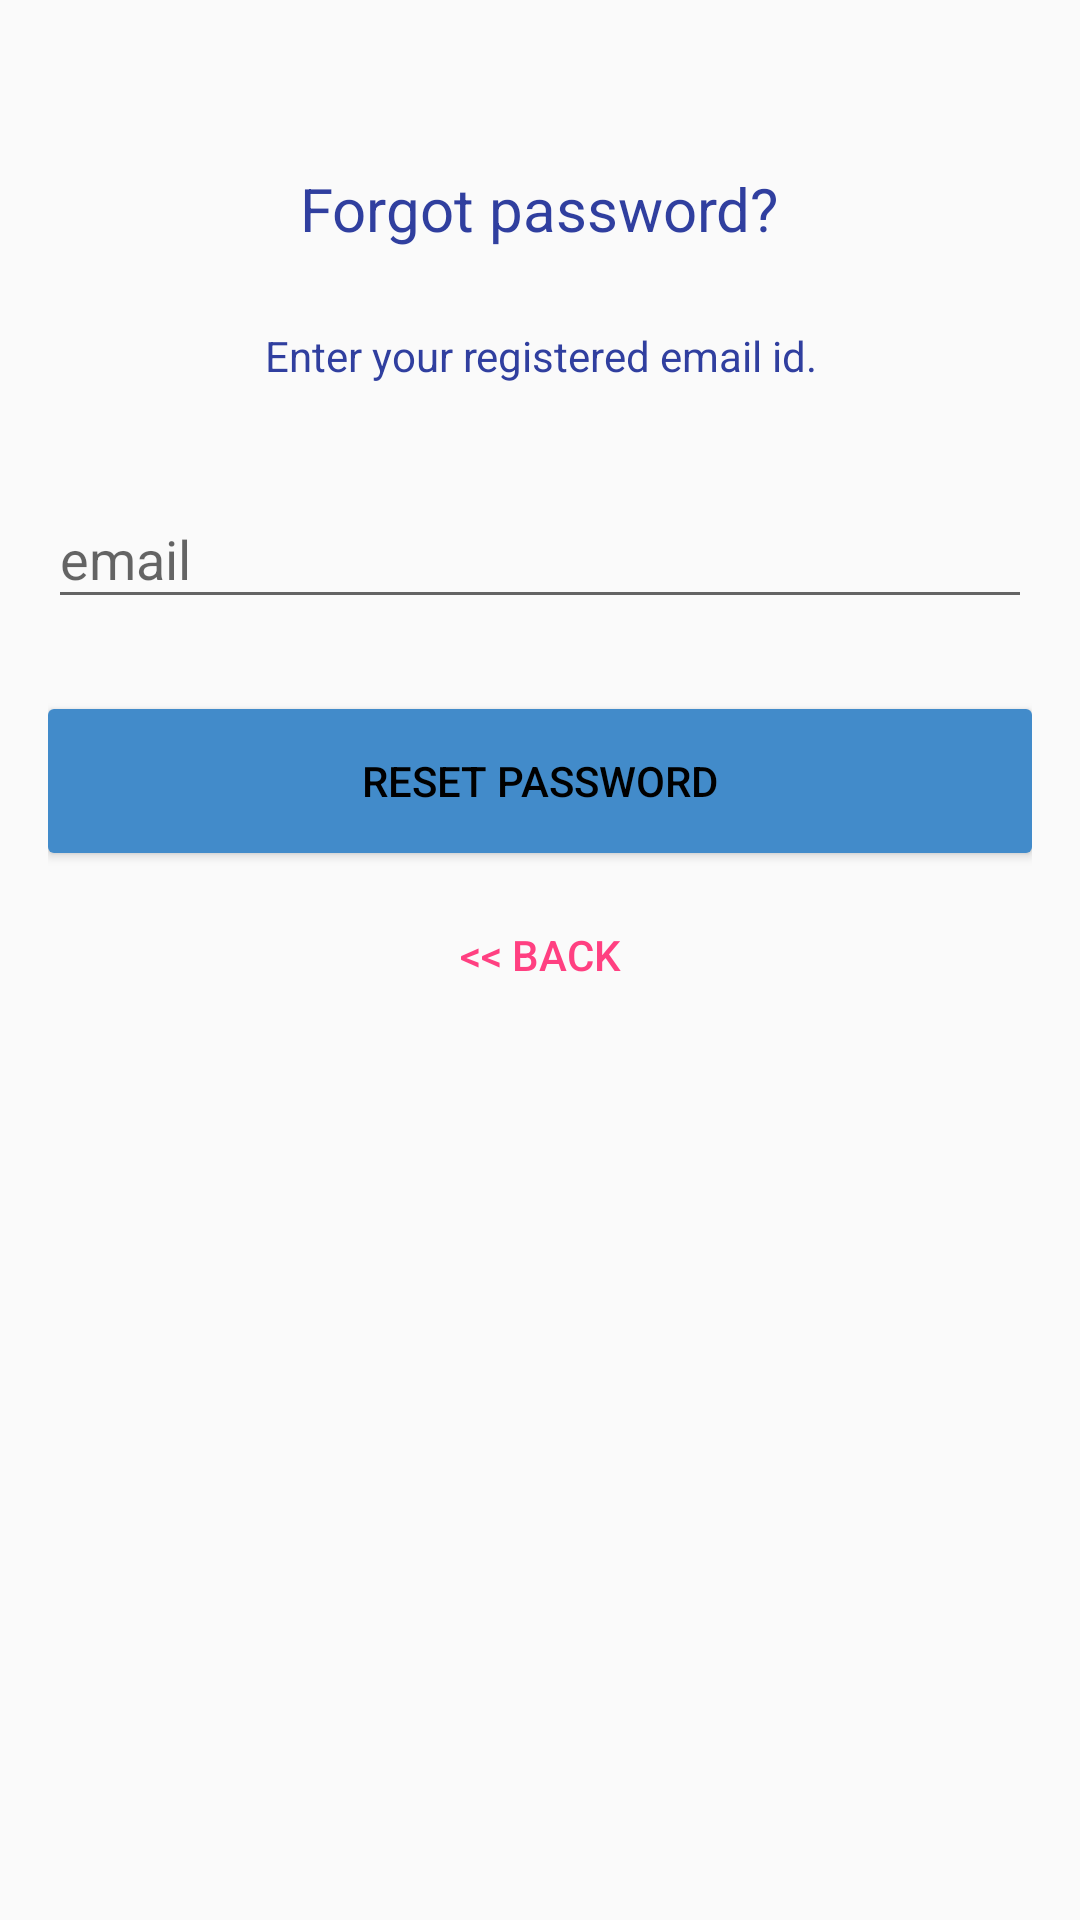

Write the Android layout XML for this screen, with the resource values it uses.
<!-- AndroidManifest.xml: application theme AppTheme -->
<!-- res/layout/activity_reset_password.xml -->
<?xml version="1.0" encoding="utf-8"?>

<android.support.design.widget.CoordinatorLayout xmlns:android="http://schemas.android.com/apk/res/android"
    xmlns:app="http://schemas.android.com/apk/res-auto"
    xmlns:tools="http://schemas.android.com/tools"
    android:layout_width="match_parent"
    android:layout_height="match_parent"
    android:layout_gravity="center"
    android:fitsSystemWindows="true"
    tools:context="com.vivekgupta.bdonor.activities.ResetPasswordActivity">

    <LinearLayout
        android:layout_width="fill_parent"
        android:layout_height="wrap_content"
        android:layout_marginTop="30dp"
        android:gravity="center"
        android:orientation="vertical"
        android:padding="@dimen/activity_horizontal_margin">

        <TextView
            android:layout_width="wrap_content"
            android:layout_height="wrap_content"
            android:layout_gravity="center_horizontal"
            android:padding="10dp"
            android:text="@string/lbl_forgot_password"
            android:textColor="@color/colorPrimaryDark"
            android:textSize="20dp" />

        <TextView
            android:layout_width="wrap_content"
            android:layout_height="wrap_content"
            android:layout_marginBottom="10dp"
            android:gravity="center_horizontal"
            android:padding="@dimen/activity_horizontal_margin"
            android:text="@string/forgot_password_msg"
            android:textColor="@color/colorPrimaryDark"
            android:textSize="14dp" />

        <android.support.design.widget.TextInputLayout
            android:layout_width="match_parent"
            android:layout_height="wrap_content">

            <EditText
                android:id="@+id/email"
                android:layout_width="match_parent"
                android:layout_height="wrap_content"
                android:layout_marginBottom="10dp"
                android:layout_marginTop="20dp"
                android:hint="@string/hint_email"
                android:inputType="textEmailAddress"
                android:textColor="@android:color/black"
                android:textColorHint="@android:color/black" />
        </android.support.design.widget.TextInputLayout>

        

        <Button
            android:id="@+id/btn_reset_password"
            android:layout_width="fill_parent"
            android:layout_height="wrap_content"
            android:layout_marginTop="20dip"
            android:background="@drawable/button_bg"
            android:text="@string/btn_reset_password"
            android:textColor="@android:color/black" />

        <Button
            android:id="@+id/btn_back"
            android:layout_width="wrap_content"
            android:layout_height="wrap_content"
            android:layout_marginTop="10dp"
            android:background="@null"
            android:text="@string/btn_back"
            android:textColor="@color/colorAccent" />

    </LinearLayout>

    <ProgressBar
        android:id="@+id/progressBar"
        android:layout_width="30dp"
        android:layout_height="30dp"
        android:layout_gravity="center|bottom"
        android:layout_marginBottom="20dp"
        android:visibility="gone" />
</android.support.design.widget.CoordinatorLayout>
<!-- resources referenced by this layout -->
<resources>
  <color name="colorAccent">#FF4081</color>
  <color name="colorPrimaryDark">#303f9f</color>
  <dimen name="activity_horizontal_margin">16dp</dimen>
  <!-- drawable button_bg (drawable) -->
  <?xml version="1.0" encoding="utf-8"?>
  
  <selector xmlns:android="http://schemas.android.com/apk/res/android" >
      <item android:state_pressed="true" android:drawable="@drawable/button_selected"/>
      <item android:state_focused="true" android:drawable="@drawable/button_selected"/>
      <item android:drawable="@drawable/button_normal"/>
  </selector>
  <string name="btn_back">&lt;&lt; Back</string>
  <string name="btn_reset_password">Reset Password</string>
  <string name="forgot_password_msg">Enter your registered email id.</string>
  <string name="hint_email">email</string>
  <string name="lbl_forgot_password">Forgot password?</string>
  <style name="AppTheme" parent="Theme.AppCompat.Light.DarkActionBar">
          
          <item name="colorPrimary">@color/bg_main</item>
          <item name="colorPrimaryDark">@color/bg_main</item>
          <item name="colorAccent">@color/colorPrimaryDark</item>
      </style>
  <!-- drawable button_selected (drawable) -->
  <?xml version="1.0" encoding="utf-8"?>
  
  <shape xmlns:android="http://schemas.android.com/apk/res/android"
      android:shape="rectangle">
  
      <solid android:color="@color/colorPrimaryDark"/>
      <corners android:radius="2dp"/>
  </shape>
  <!-- drawable button_normal (drawable) -->
  <?xml version="1.0" encoding="utf-8"?>
  
  <shape xmlns:android="http://schemas.android.com/apk/res/android"
      android:shape="rectangle">
  
      <solid android:color="@color/bg_main"/>
      <corners android:radius="2dp" />
  </shape>
  <color name="bg_main">#428bca</color>
</resources>
